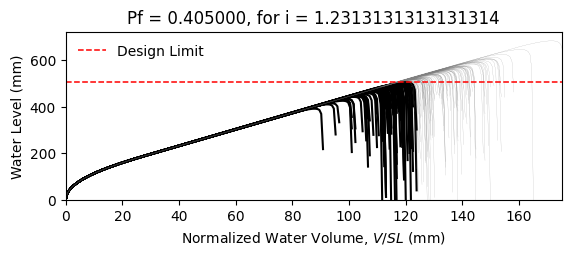

Data behind this chart, as committed beside it:
W14X22, L = 360.0 in, slope = 0.020833333333333332 in/in, dead load = 6.944444444444444e-05 kip/in…
zwlim AISC Appendix 2, zwlim DAMP, zwlim Proposed for ASCE 7, zwlim Neglect Ponding, dhnom Denver, dhnom New York, dhnom New Orleans, dh Denver, dh New York, dh New Orleans, dmax
15.16, 15.45, 13.32, 15.16, 4.436, 4.436, 4.436, 8.905, 8.905, 8.905, 22.05, Safe, 
15.16, 15.45, 13.32, 15.16, 4.436, 4.436, 4.436, 8.905, 8.905, 8.905, 19.26, Fail, 
15.16, 15.45, 13.32, 15.16, 4.436, 4.436, 4.436, 8.905, 8.905, 8.905, 18.53, Fail, 
15.16, 15.45, 13.32, 15.16, 4.436, 4.436, 4.436, 8.905, 8.905, 8.905, 21.77, Safe, 
15.16, 15.45, 13.32, 15.16, 4.436, 4.436, 4.436, 8.905, 8.905, 8.905, 18.28, Fail, 
15.16, 15.45, 13.32, 15.16, 4.436, 4.436, 4.436, 8.905, 8.905, 8.905, 26.93, Safe, 
15.16, 15.45, 13.32, 15.16, 4.436, 4.436, 4.436, 8.905, 8.905, 8.905, 20.34, Safe, 
15.16, 15.45, 13.32, 15.16, 4.436, 4.436, 4.436, 8.905, 8.905, 8.905, 18.45, Fail, 
15.16, 15.45, 13.32, 15.16, 4.436, 4.436, 4.436, 8.905, 8.905, 8.905, 21.27, Safe, 
15.16, 15.45, 13.32, 15.16, 4.436, 4.436, 4.436, 8.905, 8.905, 8.905, 19.99, Safe, 
15.16, 15.45, 13.32, 15.16, 4.436, 4.436, 4.436, 8.905, 8.905, 8.905, 17.63, Fail, 
15.16, 15.45, 13.32, 15.16, 4.436, 4.436, 4.436, 8.905, 8.905, 8.905, 17.02, Fail, 
15.16, 15.45, 13.32, 15.16, 4.436, 4.436, 4.436, 8.905, 8.905, 8.905, 21.46, Safe, 
15.16, 15.45, 13.32, 15.16, 4.436, 4.436, 4.436, 8.905, 8.905, 8.905, 18.86, Fail, 
15.16, 15.45, 13.32, 15.16, 4.436, 4.436, 4.436, 8.905, 8.905, 8.905, 21.86, Safe, 
15.16, 15.45, 13.32, 15.16, 4.436, 4.436, 4.436, 8.905, 8.905, 8.905, 19.86, Fail, 
15.16, 15.45, 13.32, 15.16, 4.436, 4.436, 4.436, 8.905, 8.905, 8.905, 20.52, Safe, 
15.16, 15.45, 13.32, 15.16, 4.436, 4.436, 4.436, 8.905, 8.905, 8.905, 22.45, Safe, 
15.16, 15.45, 13.32, 15.16, 4.436, 4.436, 4.436, 8.905, 8.905, 8.905, 18.39, Fail, 
15.16, 15.45, 13.32, 15.16, 4.436, 4.436, 4.436, 8.905, 8.905, 8.905, 19.33, Fail, 
15.16, 15.45, 13.32, 15.16, 4.436, 4.436, 4.436, 8.905, 8.905, 8.905, 18.3, Fail, 
15.16, 15.45, 13.32, 15.16, 4.436, 4.436, 4.436, 8.905, 8.905, 8.905, 21.69, Safe, 
15.16, 15.45, 13.32, 15.16, 4.436, 4.436, 4.436, 8.905, 8.905, 8.905, 22.57, Safe, 
15.16, 15.45, 13.32, 15.16, 4.436, 4.436, 4.436, 8.905, 8.905, 8.905, 20.09, Safe, 
15.16, 15.45, 13.32, 15.16, 4.436, 4.436, 4.436, 8.905, 8.905, 8.905, 19.21, Fail, 
15.16, 15.45, 13.32, 15.16, 4.436, 4.436, 4.436, 8.905, 8.905, 8.905, 16.95, Fail, 
15.16, 15.45, 13.32, 15.16, 4.436, 4.436, 4.436, 8.905, 8.905, 8.905, 21.16, Safe, 
15.16, 15.45, 13.32, 15.16, 4.436, 4.436, 4.436, 8.905, 8.905, 8.905, 20.85, Safe, 
15.16, 15.45, 13.32, 15.16, 4.436, 4.436, 4.436, 8.905, 8.905, 8.905, 18.47, Fail, 
15.16, 15.45, 13.32, 15.16, 4.436, 4.436, 4.436, 8.905, 8.905, 8.905, 23.29, Safe, 
15.16, 15.45, 13.32, 15.16, 4.436, 4.436, 4.436, 8.905, 8.905, 8.905, 20.47, Safe, 
15.16, 15.45, 13.32, 15.16, 4.436, 4.436, 4.436, 8.905, 8.905, 8.905, 21.19, Safe, 
15.16, 15.45, 13.32, 15.16, 4.436, 4.436, 4.436, 8.905, 8.905, 8.905, 19.03, Fail, 
15.16, 15.45, 13.32, 15.16, 4.436, 4.436, 4.436, 8.905, 8.905, 8.905, 22.61, Safe, 
15.16, 15.45, 13.32, 15.16, 4.436, 4.436, 4.436, 8.905, 8.905, 8.905, 21.51, Safe, 
15.16, 15.45, 13.32, 15.16, 4.436, 4.436, 4.436, 8.905, 8.905, 8.905, 18.4, Fail, 
15.16, 15.45, 13.32, 15.16, 4.436, 4.436, 4.436, 8.905, 8.905, 8.905, 20.82, Safe, 
15.16, 15.45, 13.32, 15.16, 4.436, 4.436, 4.436, 8.905, 8.905, 8.905, 21.17, Safe, 
15.16, 15.45, 13.32, 15.16, 4.436, 4.436, 4.436, 8.905, 8.905, 8.905, 22.06, Safe, 
15.16, 15.45, 13.32, 15.16, 4.436, 4.436, 4.436, 8.905, 8.905, 8.905, 17.83, Fail, 
15.16, 15.45, 13.32, 15.16, 4.436, 4.436, 4.436, 8.905, 8.905, 8.905, 22.52, Safe, 
15.16, 15.45, 13.32, 15.16, 4.436, 4.436, 4.436, 8.905, 8.905, 8.905, 19.04, Fail, 
15.16, 15.45, 13.32, 15.16, 4.436, 4.436, 4.436, 8.905, 8.905, 8.905, 19.99, Safe, 
15.16, 15.45, 13.32, 15.16, 4.436, 4.436, 4.436, 8.905, 8.905, 8.905, 19.51, Fail, 
15.16, 15.45, 13.32, 15.16, 4.436, 4.436, 4.436, 8.905, 8.905, 8.905, 22.27, Safe, 
15.16, 15.45, 13.32, 15.16, 4.436, 4.436, 4.436, 8.905, 8.905, 8.905, 17.42, Fail, 
15.16, 15.45, 13.32, 15.16, 4.436, 4.436, 4.436, 8.905, 8.905, 8.905, 20.33, Safe, 
15.16, 15.45, 13.32, 15.16, 4.436, 4.436, 4.436, 8.905, 8.905, 8.905, 19.03, Fail, 
15.16, 15.45, 13.32, 15.16, 4.436, 4.436, 4.436, 8.905, 8.905, 8.905, 20.39, Safe, 
15.16, 15.45, 13.32, 15.16, 4.436, 4.436, 4.436, 8.905, 8.905, 8.905, 18.59, Fail, 
15.16, 15.45, 13.32, 15.16, 4.436, 4.436, 4.436, 8.905, 8.905, 8.905, 21.72, Safe, 
15.16, 15.45, 13.32, 15.16, 4.436, 4.436, 4.436, 8.905, 8.905, 8.905, 16.34, Fail, 
15.16, 15.45, 13.32, 15.16, 4.436, 4.436, 4.436, 8.905, 8.905, 8.905, 20.45, Safe, 
15.16, 15.45, 13.32, 15.16, 4.436, 4.436, 4.436, 8.905, 8.905, 8.905, 19.01, Fail, 
15.16, 15.45, 13.32, 15.16, 4.436, 4.436, 4.436, 8.905, 8.905, 8.905, 23.17, Safe, 
15.16, 15.45, 13.32, 15.16, 4.436, 4.436, 4.436, 8.905, 8.905, 8.905, 18.91, Fail, 
15.16, 15.45, 13.32, 15.16, 4.436, 4.436, 4.436, 8.905, 8.905, 8.905, 20, Safe, 
15.16, 15.45, 13.32, 15.16, 4.436, 4.436, 4.436, 8.905, 8.905, 8.905, 18.88, Fail, 
15.16, 15.45, 13.32, 15.16, 4.436, 4.436, 4.436, 8.905, 8.905, 8.905, 17.1, Fail, 
... 142 more rows
